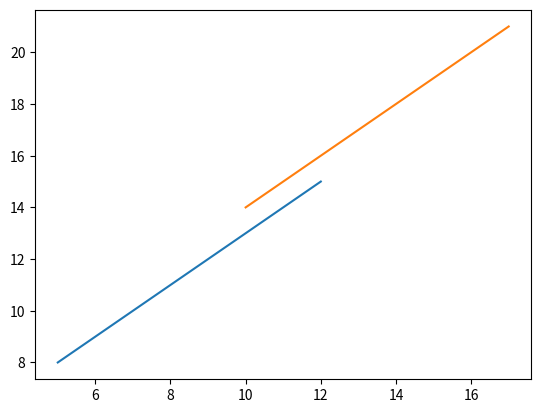

The matplotlib source for this figure:
import matplotlib.pyplot as plt
import matplotlib.patches as patches


def translateline(x1, y1, x2, y2, t1, t2):
    plt.plot([x1, x2], [y1, y2])
    plt.plot([x1 + t1, x2 + t1], [y1 + t2, y2 + t2])


translateline(5, 8, 12, 15, 5, 6)
plt.show()
